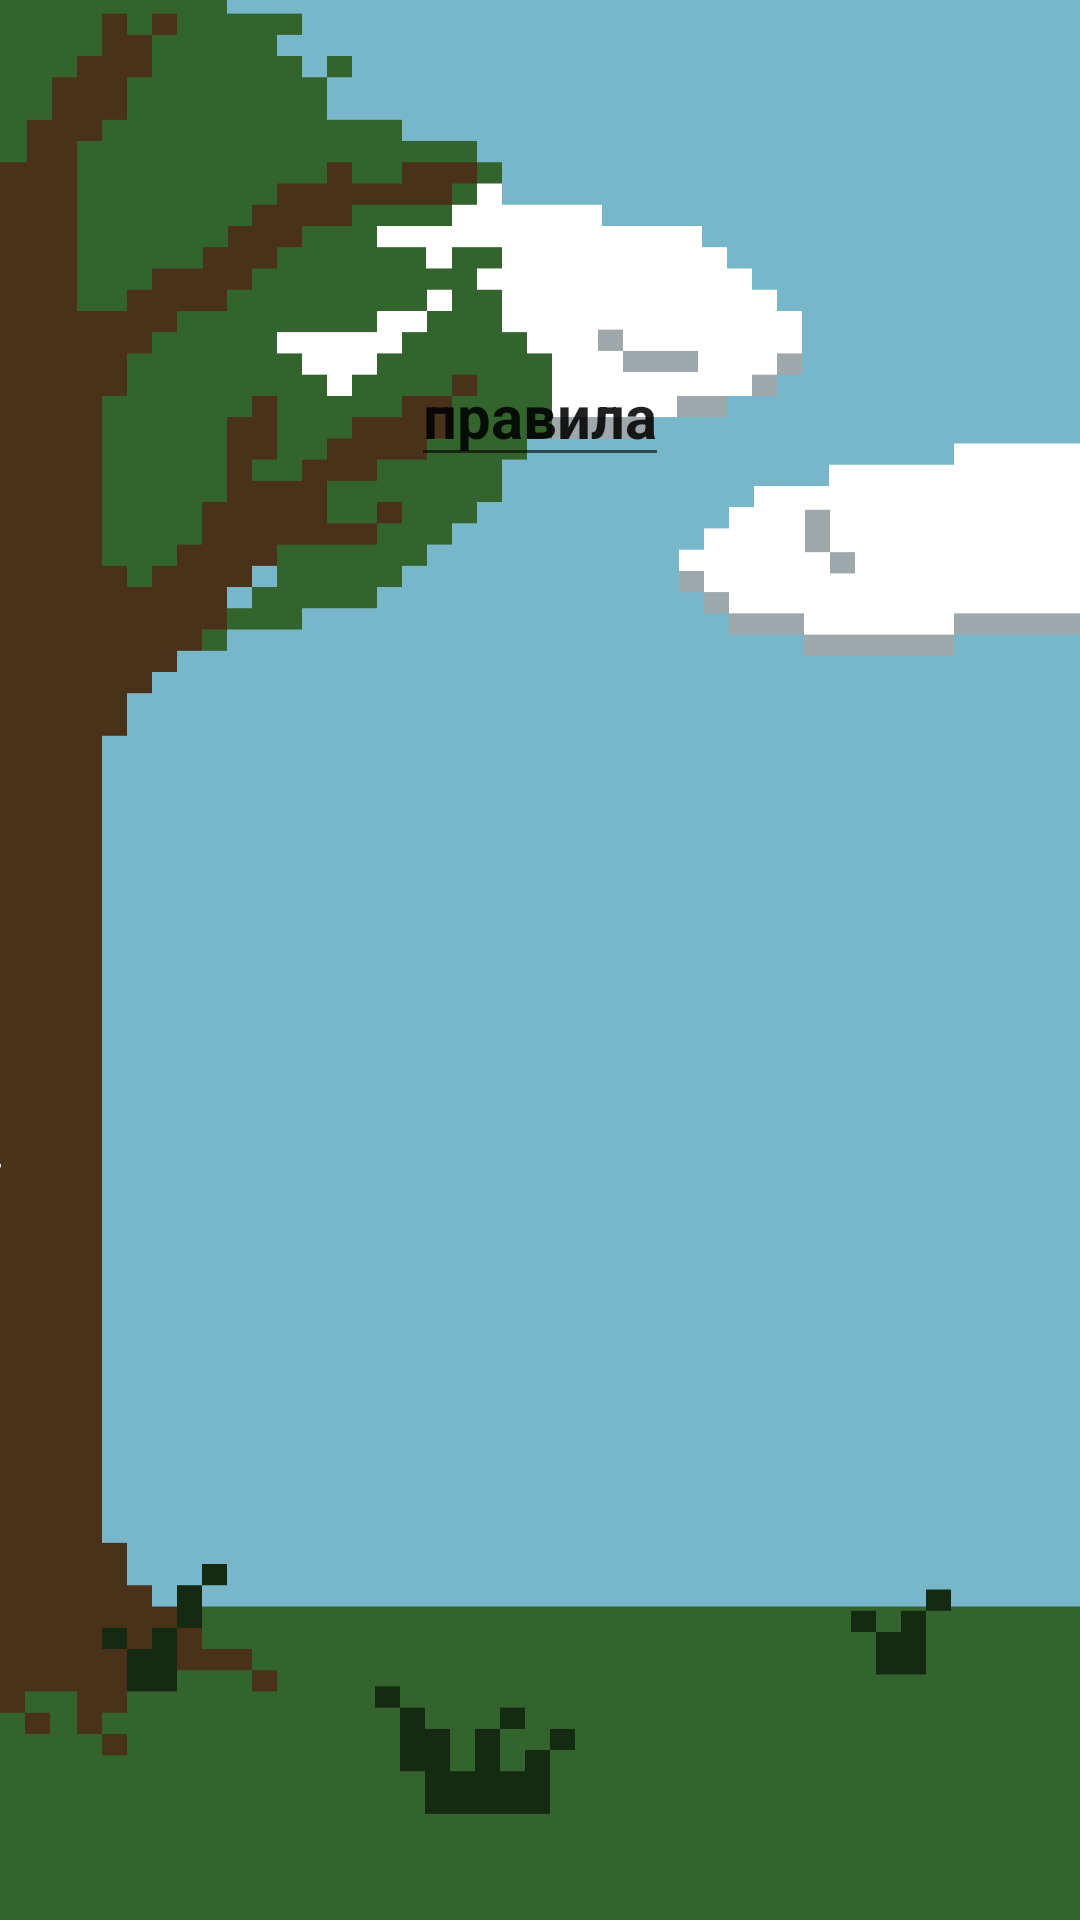

Write the Android layout XML for this screen, with the resource values it uses.
<!-- AndroidManifest.xml: application theme Theme.Mm -->
<!-- res/layout/activity_regulations_game.xml -->
<?xml version="1.0" encoding="utf-8"?>
<RelativeLayout xmlns:android="http://schemas.android.com/apk/res/android"
    android:layout_width="match_parent"
    android:layout_height="match_parent"
    android:background="@drawable/background">

    <ImageView
        android:id="@+id/regulations_game_background"
        android:layout_width="300dp"
        android:layout_height="440dp"
        android:layout_centerInParent="true"
        android:alpha="0.7"
        android:background="@color/grey_blue">
    </ImageView>

    <EditText
        android:id="@+id/regulations_game"
        android:layout_width="wrap_content"
        android:layout_height="wrap_content"
        android:layout_alignTop="@+id/regulations_game_background"
        android:layout_centerInParent="true"
        android:layout_marginTop="15dp"
        android:text="@string/regulations_game"
        android:textSize="20sp"
        android:textStyle="bold">
    </EditText>

</RelativeLayout>
<!-- resources referenced by this layout -->
<resources>
  <!-- drawable background: png bitmap (drawable, 12195 bytes) -->
  <string name="regulations_game">правила</string>
  <style name="Theme.Mm" parent="Theme.MaterialComponents.DayNight.DarkActionBar">
          
          <item name="colorPrimary">@color/purple_500</item>
          <item name="colorPrimaryVariant">@color/purple_700</item>
          <item name="colorOnPrimary">@color/white</item>
          
          <item name="colorSecondary">@color/teal_200</item>
          <item name="colorSecondaryVariant">@color/teal_700</item>
          <item name="colorOnSecondary">@color/black</item>
          
          <item name="android:statusBarColor">?attr/colorPrimaryVariant</item>
          
      </style>
  <color name="purple_500">#FF6200EE</color>
  <color name="purple_700">#FF3700B3</color>
  <color name="white">#FFFFFFFF</color>
  <color name="teal_200">#FF03DAC5</color>
  <color name="teal_700">#FF018786</color>
  <color name="black">#FF000000</color>
</resources>
